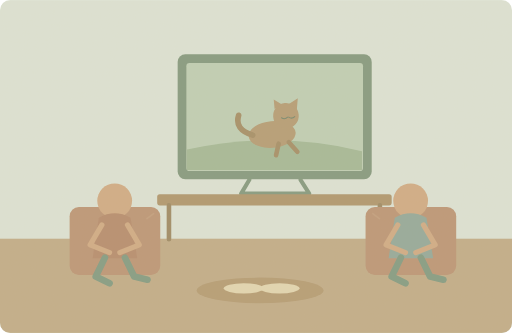
t = 0.00 s
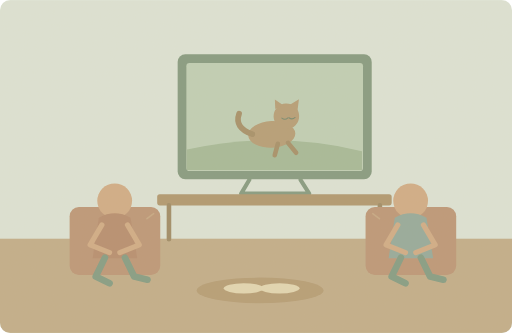
t = 1.75 s
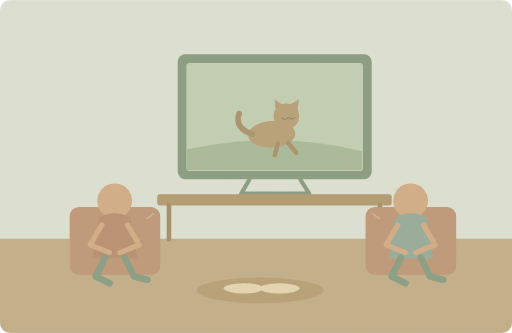
t = 3.75 s
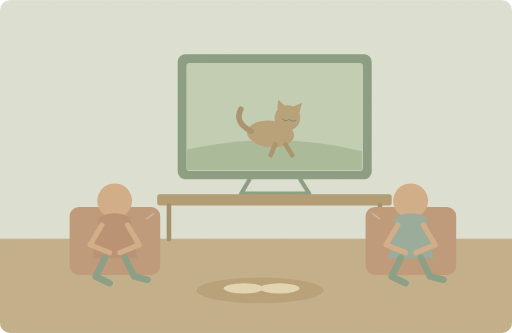
t = 5.00 s
t = 6.25 s: frame unchanged from t = 3.75 s, image omitted
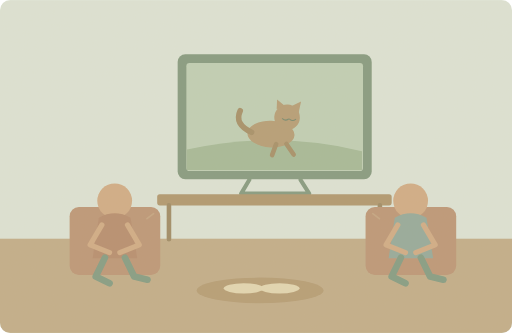
t = 8.75 s

The animated SVG that drew these frames (rendered in a browser with its animation timeline set to each time). Animation: 2 SMIL elements (animate=1,animateTransform=1); one cycle of 10.00 s, repeats indefinitely.

<svg xmlns="http://www.w3.org/2000/svg" width="1000" height="650" viewBox="0 0 1000 650" role="img" aria-labelledby="title desc"><title id="title">单词小故事</title><desc id="desc">We watched a funny movie after dinner last night.</desc><metadata>{"wordId": "movie", "dailyExample": "We watched a funny movie after dinner last night.", "source": "https://github.com/go1app/word-atlas/blob/main/public/atlas/entries/4.json", "attribution": "Word Atlas contributors — CC BY 4.0", "license": "https://creativecommons.org/licenses/by/4.0/", "changes": "New original vector animation interpreting the daily example.", "durationSeconds": 10}</metadata><defs><clipPath id="frame"><rect width="1000" height="650" rx="20"/></clipPath><filter id="paper"><feTurbulence type="fractalNoise" baseFrequency=".74" numOctaves="3" stitchTiles="stitch"/><feColorMatrix type="saturate" values="0"/><feComponentTransfer><feFuncA type="linear" slope=".065"/></feComponentTransfer><feBlend in="SourceGraphic" mode="soft-light"/></filter><filter id="glow" x="-100%" y="-100%" width="300%" height="300%"><feGaussianBlur stdDeviation="8"/></filter></defs><g clip-path="url(#frame)"><rect x="0" y="0" width="1000" height="650" rx="0" fill="#dce4d7" /><rect x="0" y="466" width="1000" height="184" rx="0" fill="#c0ac88" /><rect x="347" y="106" width="379" height="244" rx="15" fill="#82987e" /><rect x="364" y="123" width="345" height="211" rx="6" fill="#becfb5" /><path d="M365 292Q541 254 707 295V332H365Z" fill="#a4b997" stroke="none" stroke-width="2" stroke-linecap="round" stroke-linejoin="round" /><g><animateTransform attributeName="transform" type="rotate" values="-5 536 244;5 536 244;-5 536 244" keyTimes="0;.5;1" dur="2s" repeatCount="indefinite"/><ellipse cx="530" cy="262" rx="46" ry="26" fill="#b49b74"/><circle cx="560" cy="228" r="25" fill="#b49b74" /><path d="M539 213L539 194 555 206M567 206L586 196 582 219Z" fill="#b49b74" stroke="none" stroke-width="2" stroke-linecap="round" stroke-linejoin="round" /><path d="M492 260Q457 246 468 219" fill="none" stroke="#a38d66" stroke-width="11" stroke-linecap="round" stroke-linejoin="round" /><path d="M551 231q6 5 12 0M565 231q6 5 12 0" fill="none" stroke="#72866c" stroke-width="2" stroke-linecap="round" stroke-linejoin="round" /><path d="M541 281L534 303M561 280L576 300" fill="none" stroke="#a38d66" stroke-width="9" stroke-linecap="round" stroke-linejoin="round" /></g><path d="M487 351L471 378H604L587 351" fill="none" stroke="#82987e" stroke-width="8" stroke-linecap="round" stroke-linejoin="round" /><rect x="307" y="379" width="458" height="22" rx="5" fill="#ae956d" /><path d="M330 401V467M742 401V467" fill="none" stroke="#9c8964" stroke-width="9" stroke-linecap="round" stroke-linejoin="round" /><rect x="136" y="404" width="177" height="133" rx="18" fill="#bb9475" /><circle cx="224" cy="392" r="34" fill="#d0ab84" /><path d="M181 504L193 425Q224 408 255 425L268 504Z" fill="#b58b6d" stroke="none" stroke-width="2" stroke-linecap="round" stroke-linejoin="round" /><path d="M199 439L176 478 214 493M249 439L272 478 234 493" fill="none" stroke="#d0ab84" stroke-width="10" stroke-linecap="round" stroke-linejoin="round" /><path d="M205 503L187 540 214 553M244 503L262 540 288 546" fill="none" stroke="#819a82" stroke-width="13" stroke-linecap="round" stroke-linejoin="round" /><rect x="714" y="404" width="177" height="133" rx="18" fill="#bb9475" /><circle cx="802" cy="392" r="34" fill="#d0ab84" /><path d="M759 504L771 425Q802 408 833 425L846 504Z" fill="#92a89a" stroke="none" stroke-width="2" stroke-linecap="round" stroke-linejoin="round" /><path d="M777 439L754 478 792 493M827 439L850 478 812 493" fill="none" stroke="#d0ab84" stroke-width="10" stroke-linecap="round" stroke-linejoin="round" /><path d="M783 503L765 540 792 553M822 503L840 540 866 546" fill="none" stroke="#819a82" stroke-width="13" stroke-linecap="round" stroke-linejoin="round" /><ellipse cx="508" cy="567" rx="124" ry="25" fill="#b49b73"/><ellipse cx="476" cy="563" rx="39" ry="10" fill="#e2d7b1"/><ellipse cx="546" cy="563" rx="39" ry="10" fill="#e2d7b1"/><g><animate attributeName="opacity" values=".2;.7;.2" keyTimes="0;.5;1" dur="10s" repeatCount="indefinite"/><path d="M287 427l13 -10M741 427l-13 -10" fill="none" stroke="#d5c499" stroke-width="3" stroke-linecap="round" stroke-linejoin="round" /></g><rect width="1000" height="650" fill="#ddc8a0" opacity=".14" filter="url(#paper)" pointer-events="none"/></g></svg>
